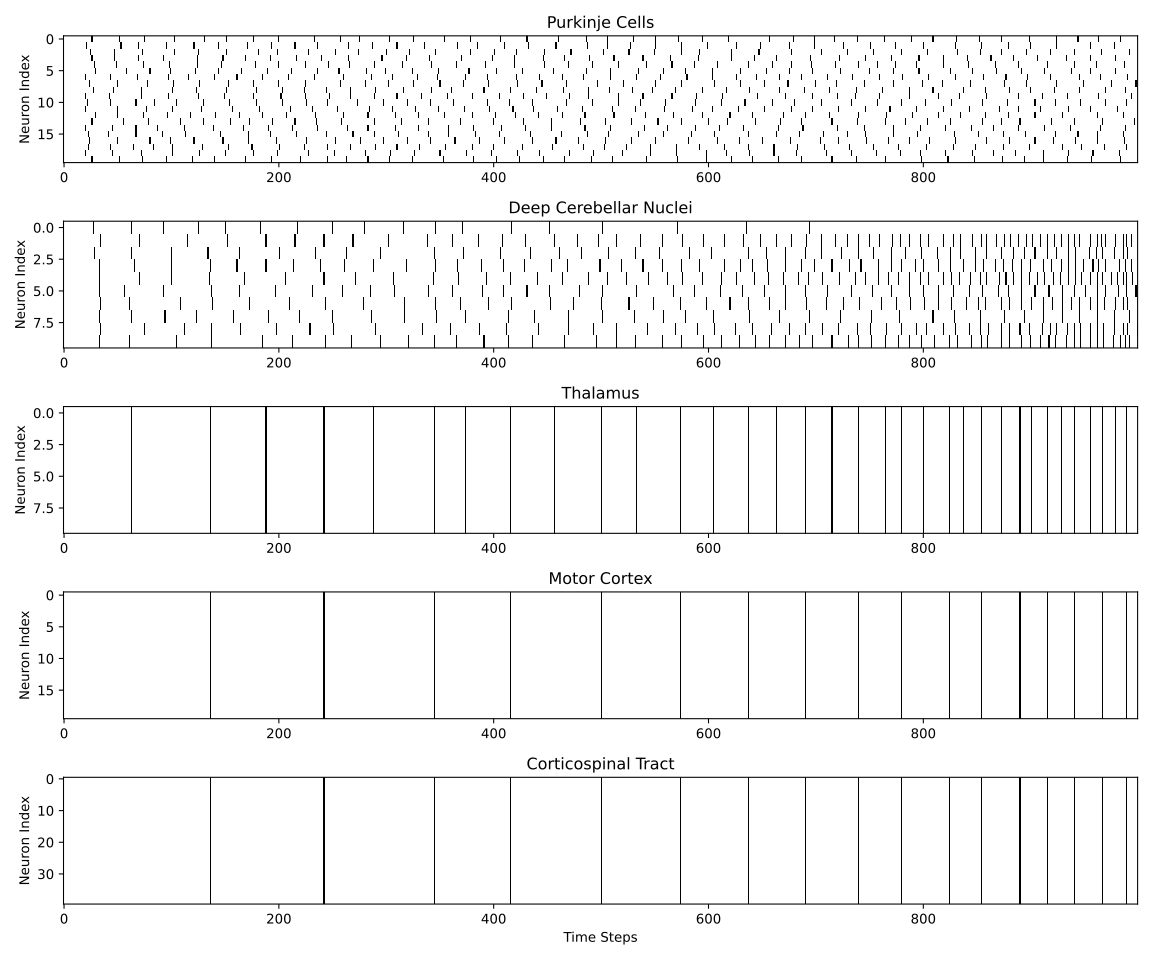

Source data for this figure (header and first rows):
Neuron Group, Neuron ID, Spike Count, Firing Rate (Hz), Burst Count
Purkinje, Purkinje 1, 41, 0.41, 41
Purkinje, Purkinje 2, 40, 0.4, 40
Purkinje, Purkinje 3, 40, 0.4, 40
Purkinje, Purkinje 4, 40, 0.4, 40
Purkinje, Purkinje 5, 42, 0.42, 42
Purkinje, Purkinje 6, 41, 0.41, 41
Purkinje, Purkinje 7, 43, 0.43, 43
Purkinje, Purkinje 8, 40, 0.4, 40
Purkinje, Purkinje 9, 42, 0.42, 42
Purkinje, Purkinje 10, 41, 0.41, 41
Purkinje, Purkinje 11, 42, 0.42, 42
Purkinje, Purkinje 12, 41, 0.41, 41
Purkinje, Purkinje 13, 41, 0.41, 41
Purkinje, Purkinje 14, 41, 0.41, 41
Purkinje, Purkinje 15, 40, 0.4, 40
Purkinje, Purkinje 16, 41, 0.41, 41
Purkinje, Purkinje 17, 42, 0.42, 42
Purkinje, Purkinje 18, 43, 0.43, 43
Purkinje, Purkinje 19, 41, 0.41, 41
Purkinje, Purkinje 20, 41, 0.41, 41
DCN, DCN 1, 18, 0.18, 18
DCN, DCN 2, 66, 0.66, 66
DCN, DCN 3, 50, 0.5, 50
DCN, DCN 4, 61, 0.61, 61
DCN, DCN 5, 65, 0.65, 65
DCN, DCN 6, 49, 0.49, 49
DCN, DCN 7, 52, 0.52, 52
DCN, DCN 8, 37, 0.37, 37
DCN, DCN 9, 56, 0.56, 56
DCN, DCN 10, 60, 0.6, 60
Thalamus, Thalamus 1, 34, 0.34, 34
Thalamus, Thalamus 2, 34, 0.34, 34
Thalamus, Thalamus 3, 34, 0.34, 34
Thalamus, Thalamus 4, 34, 0.34, 34
Thalamus, Thalamus 5, 34, 0.34, 34
Thalamus, Thalamus 6, 34, 0.34, 34
Thalamus, Thalamus 7, 34, 0.34, 34
Thalamus, Thalamus 8, 34, 0.34, 34
Thalamus, Thalamus 9, 34, 0.34, 34
Thalamus, Thalamus 10, 34, 0.34, 34
MotorCortex, MotorCortex 1, 17, 0.17, 17
MotorCortex, MotorCortex 2, 17, 0.17, 17
MotorCortex, MotorCortex 3, 17, 0.17, 17
MotorCortex, MotorCortex 4, 17, 0.17, 17
MotorCortex, MotorCortex 5, 17, 0.17, 17
MotorCortex, MotorCortex 6, 17, 0.17, 17
MotorCortex, MotorCortex 7, 17, 0.17, 17
MotorCortex, MotorCortex 8, 17, 0.17, 17
MotorCortex, MotorCortex 9, 17, 0.17, 17
MotorCortex, MotorCortex 10, 17, 0.17, 17
MotorCortex, MotorCortex 11, 17, 0.17, 17
MotorCortex, MotorCortex 12, 17, 0.17, 17
MotorCortex, MotorCortex 13, 17, 0.17, 17
MotorCortex, MotorCortex 14, 17, 0.17, 17
MotorCortex, MotorCortex 15, 17, 0.17, 17
MotorCortex, MotorCortex 16, 17, 0.17, 17
MotorCortex, MotorCortex 17, 17, 0.17, 17
MotorCortex, MotorCortex 18, 17, 0.17, 17
MotorCortex, MotorCortex 19, 17, 0.17, 17
MotorCortex, MotorCortex 20, 17, 0.17, 17
... 40 more rows
